Photos from the image-classification dataset "Dataset" in the GitHub repository navya28-S2005/DragonFruit. Its 2 classes are: ripe dragon fruit, unripe dragon fruit.

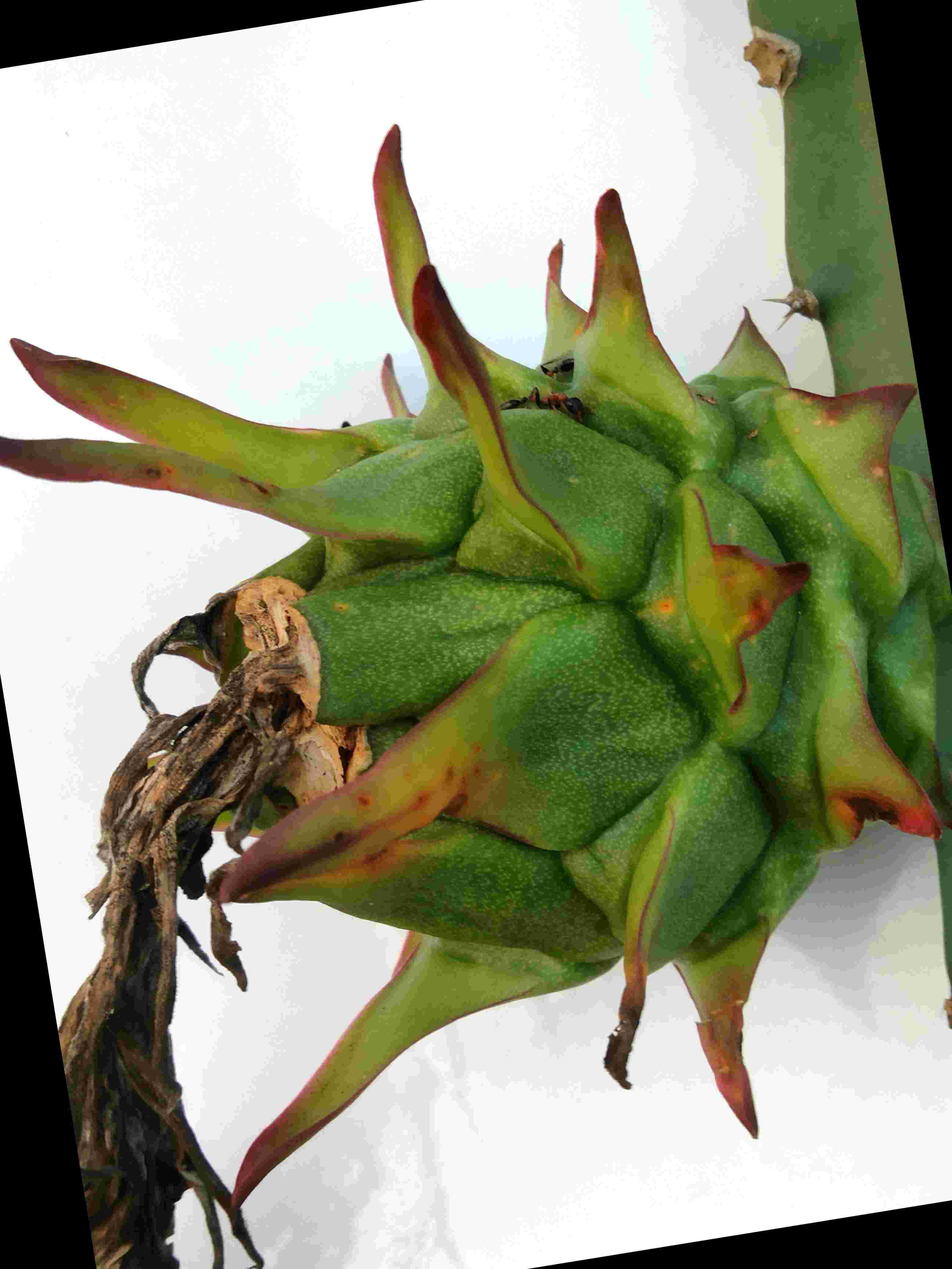
Label: unripe dragon fruit

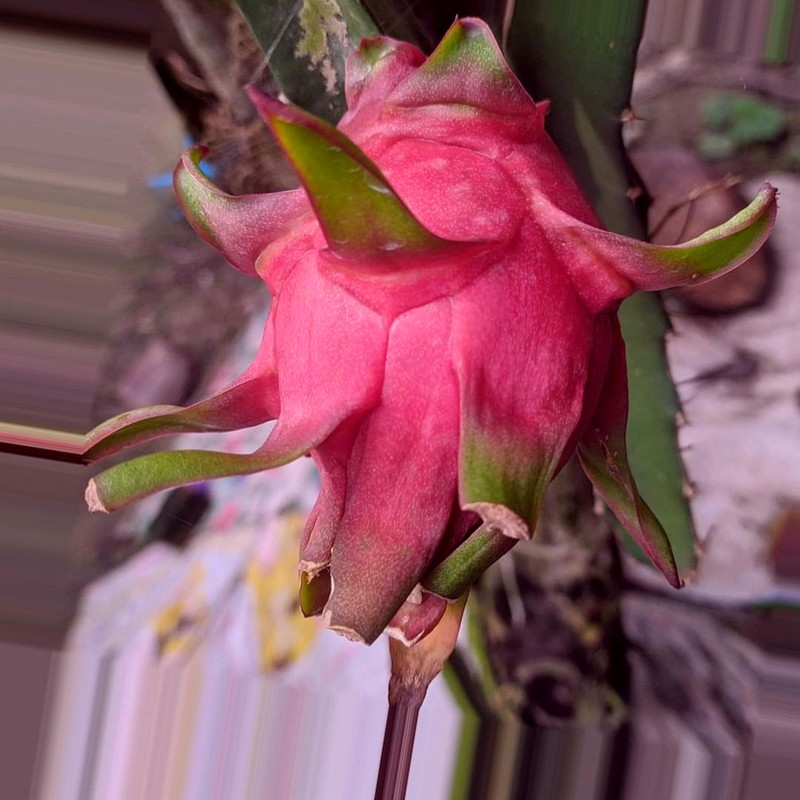
Label: ripe dragon fruit

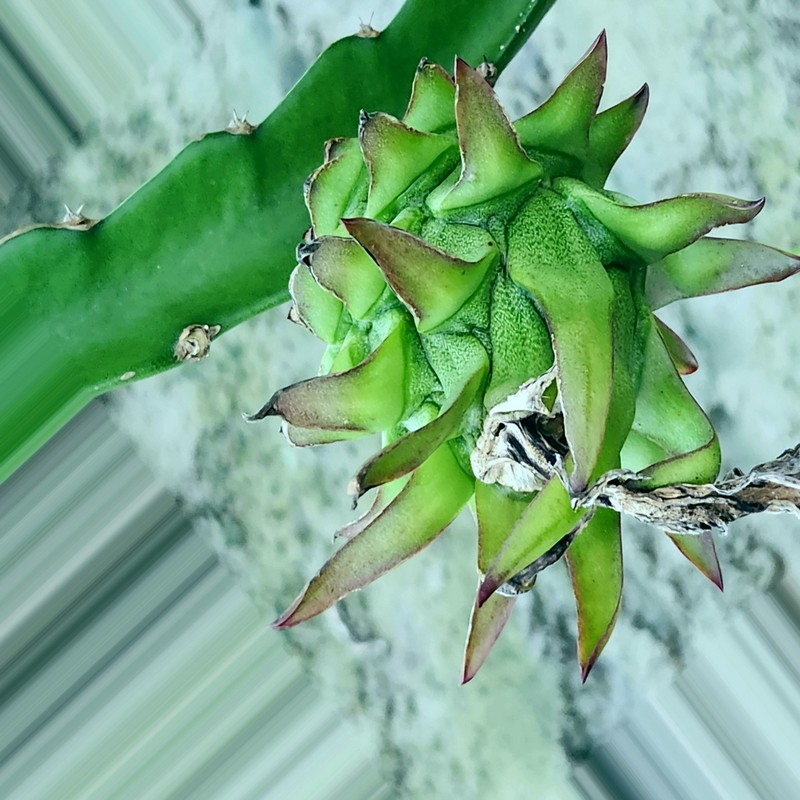
Label: unripe dragon fruit

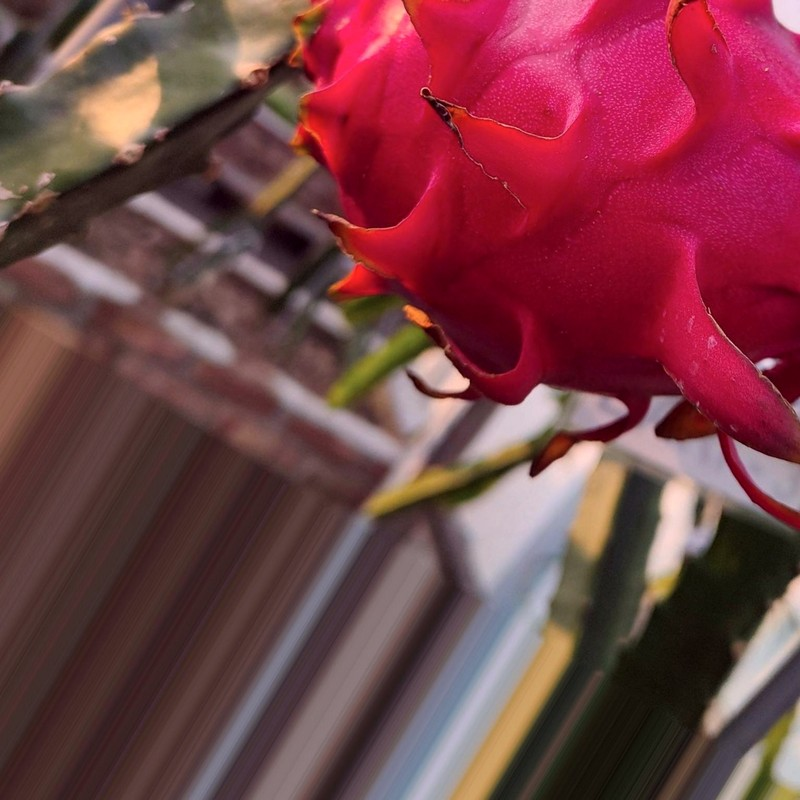
Label: ripe dragon fruit

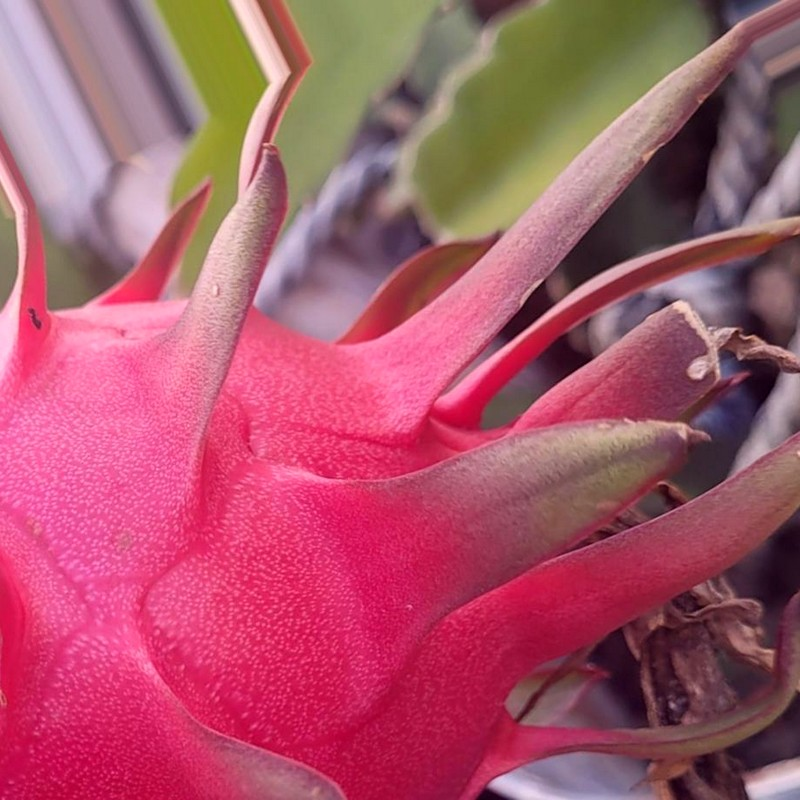
Label: ripe dragon fruit

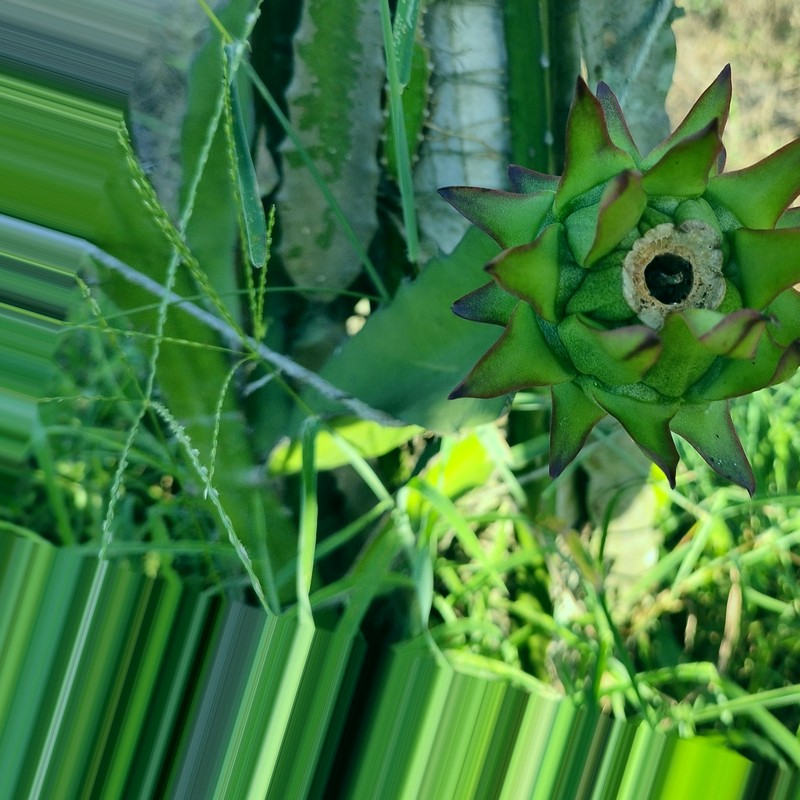
Label: unripe dragon fruit
